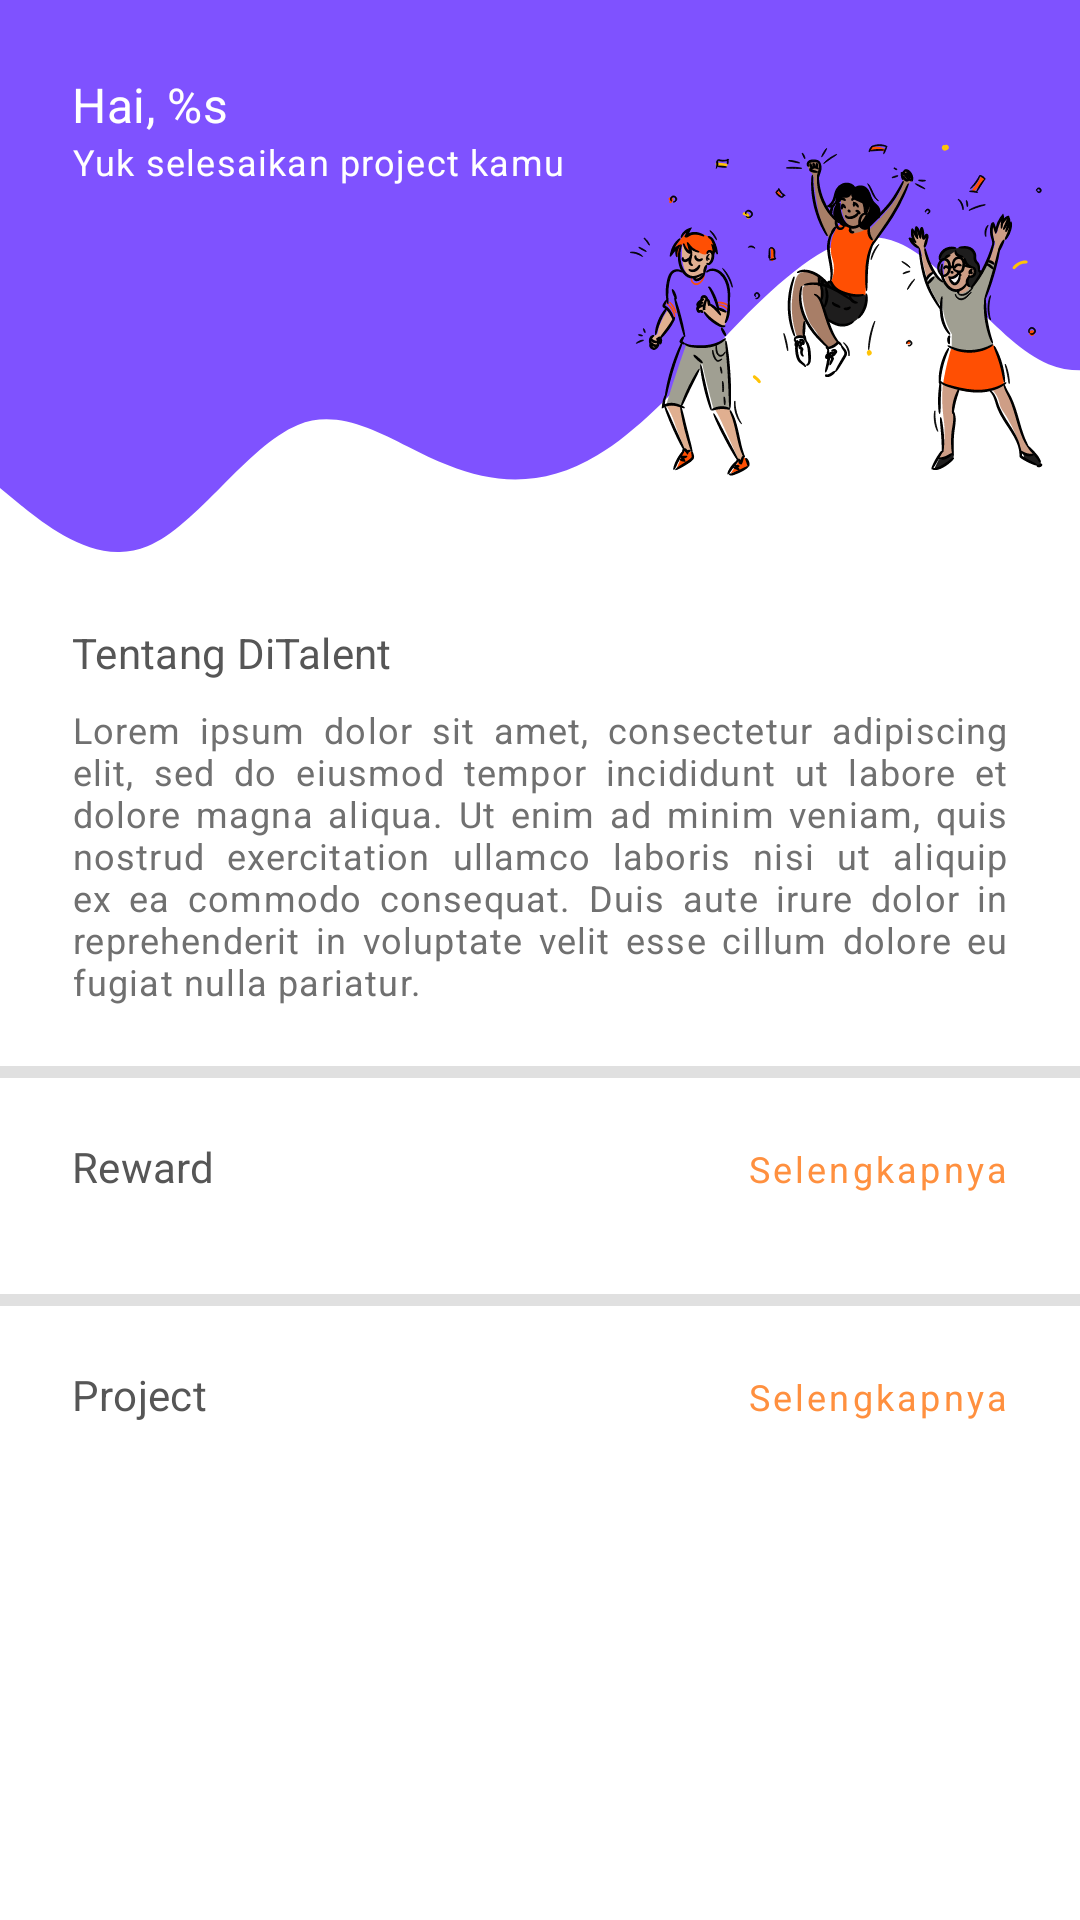

Here is an Android app screen rendered from its layout file. Give the layout XML and the strings, colors and styles it references.
<!-- AndroidManifest.xml: application theme Theme.DiTalent -->
<!-- res/layout/fragment_home_talent.xml -->
<?xml version="1.0" encoding="utf-8"?>
<androidx.constraintlayout.widget.ConstraintLayout xmlns:android="http://schemas.android.com/apk/res/android"
    xmlns:app="http://schemas.android.com/apk/res-auto"
    xmlns:tools="http://schemas.android.com/tools"
    android:layout_width="match_parent"
    android:layout_height="match_parent"
    tools:context=".ui.talent.fragments.home.HomeTalentFragment">

    <View
        android:id="@+id/frame_shape_oval"
        android:layout_width="match_parent"
        android:layout_height="184dp"
        android:background="@drawable/shape_wave"
        app:layout_constraintTop_toTopOf="parent" />

    <ImageView
        android:id="@+id/iv_greeting_talent"
        android:layout_width="wrap_content"
        android:layout_height="wrap_content"
        android:contentDescription="@string/image_greeting_talent"
        android:src="@drawable/ic_greeting_talent"
        app:layout_constraintEnd_toEndOf="@id/frame_shape_oval"
        app:layout_constraintTop_toBottomOf="@id/tv_username" />

    <com.google.android.material.textview.MaterialTextView
        android:id="@+id/tv_username"
        android:layout_width="0dp"
        android:layout_height="wrap_content"
        android:layout_marginStart="@dimen/root_padding"
        android:layout_marginTop="@dimen/root_padding"
        android:maxLines="1"
        android:ellipsize="end"
        android:text="@string/greeting_user"
        android:textAppearance="@style/TextAppearance.DiTalent.Subtitle1"
        android:textColor="@color/white"
        app:layout_constraintEnd_toEndOf="parent"
        app:layout_constraintStart_toStartOf="parent"
        app:layout_constraintTop_toTopOf="parent" />

    <com.google.android.material.textview.MaterialTextView
        android:id="@+id/tv_greeting"
        android:layout_width="0dp"
        android:layout_height="wrap_content"
        android:text="@string/yuk_selesaikan_project_kamu"
        android:textAppearance="@style/TextAppearance.MaterialComponents.Caption"
        android:textColor="@color/white"
        app:layout_constraintEnd_toEndOf="@id/tv_username"
        app:layout_constraintStart_toStartOf="@id/tv_username"
        app:layout_constraintTop_toBottomOf="@id/tv_username" />

    <com.google.android.material.textview.MaterialTextView
        android:id="@+id/tv_title_about_app"
        android:layout_width="match_parent"
        android:layout_height="wrap_content"
        android:layout_marginHorizontal="@dimen/root_padding"
        android:layout_marginTop="@dimen/root_padding"
        android:text="@string/about_app"
        android:textAppearance="@style/TextAppearance.DiTalent.Subtitle2"
        app:layout_constraintStart_toStartOf="parent"
        app:layout_constraintTop_toBottomOf="@id/frame_shape_oval" />

    <com.google.android.material.textview.MaterialTextView
        android:id="@+id/tv_about_app"
        android:layout_width="match_parent"
        android:layout_height="wrap_content"
        android:layout_marginHorizontal="@dimen/root_padding"
        android:layout_marginTop="@dimen/root_small_margin"
        android:justificationMode="inter_word"
        android:text="@string/desc_loremipsum"
        android:textAppearance="@style/TextAppearance.DiTalent.Caption"
        app:layout_constraintTop_toBottomOf="@id/tv_title_about_app" />

    <com.google.android.material.divider.MaterialDivider
        android:id="@+id/divider_1"
        android:layout_width="match_parent"
        android:layout_height="@dimen/size_divider"
        android:layout_marginTop="@dimen/divider_margin"
        app:layout_constraintTop_toBottomOf="@id/tv_about_app" />

    <com.google.android.material.textview.MaterialTextView
        android:id="@+id/tv_reward"
        android:layout_width="wrap_content"
        android:layout_height="wrap_content"
        android:layout_marginStart="@dimen/root_padding"
        android:layout_marginTop="@dimen/divider_margin"
        android:text="@string/reward"
        android:textAppearance="@style/TextAppearance.DiTalent.Subtitle2"
        app:layout_constraintStart_toStartOf="parent"
        app:layout_constraintTop_toBottomOf="@id/divider_1" />

    <com.google.android.material.textview.MaterialTextView
        android:id="@+id/tv_cta_reward_more"
        style="@style/Widget.DiTalent.Text.Cta"
        android:layout_marginEnd="@dimen/root_padding"
        android:text="@string/cta_more"
        app:layout_constraintBaseline_toBaselineOf="@id/tv_reward"
        app:layout_constraintEnd_toEndOf="parent" />

    <androidx.recyclerview.widget.RecyclerView
        android:id="@+id/rv_reward_progress"
        android:layout_width="match_parent"
        android:layout_height="wrap_content"
        android:layout_marginTop="13dp"
        android:clipToPadding="false"
        android:orientation="horizontal"
        android:paddingHorizontal="24dp"
        app:layoutManager="androidx.recyclerview.widget.LinearLayoutManager"
        app:layout_constraintEnd_toEndOf="parent"
        app:layout_constraintStart_toStartOf="parent"
        app:layout_constraintTop_toBottomOf="@id/tv_reward"
        tools:listitem="@layout/item_reward_progress" />

    <com.google.android.material.divider.MaterialDivider
        android:id="@+id/divider_2"
        android:layout_width="match_parent"
        android:layout_height="@dimen/size_divider"
        android:layout_marginTop="@dimen/divider_margin"
        app:layout_constraintTop_toBottomOf="@id/rv_reward_progress" />

    <com.google.android.material.textview.MaterialTextView
        android:id="@+id/tv_project"
        android:layout_width="wrap_content"
        android:layout_height="wrap_content"
        android:layout_marginStart="@dimen/root_padding"
        android:layout_marginTop="@dimen/divider_margin"
        android:text="@string/project"
        android:textAppearance="@style/TextAppearance.DiTalent.Subtitle2"
        app:layout_constraintStart_toStartOf="parent"
        app:layout_constraintTop_toBottomOf="@id/divider_2" />

    <com.google.android.material.textview.MaterialTextView
        android:id="@+id/tv_cta_project_more"
        style="@style/Widget.DiTalent.Text.Cta"
        android:layout_width="wrap_content"
        android:layout_height="wrap_content"
        android:layout_marginEnd="@dimen/root_padding"
        android:text="@string/cta_more"
        app:layout_constraintBaseline_toBaselineOf="@id/tv_project"
        app:layout_constraintEnd_toEndOf="parent" />

    <androidx.recyclerview.widget.RecyclerView
        android:id="@+id/rv_project"
        android:layout_width="match_parent"
        android:layout_height="wrap_content"
        android:layout_marginTop="@dimen/root_small_margin"
        app:layout_constraintEnd_toEndOf="parent"
        app:layout_constraintStart_toStartOf="parent"
        app:layout_constraintTop_toBottomOf="@id/tv_project"
        tools:listitem="@layout/item_reward" />

</androidx.constraintlayout.widget.ConstraintLayout>
<!-- res/layout/item_reward_progress.xml (included above) -->
<?xml version="1.0" encoding="utf-8"?>
<com.google.android.material.card.MaterialCardView xmlns:android="http://schemas.android.com/apk/res/android"
    xmlns:app="http://schemas.android.com/apk/res-auto"
    android:layout_width="145dp"
    android:layout_height="wrap_content"
    app:cardCornerRadius="8dp"
    app:strokeColor="@color/purple"
    app:strokeWidth="1dp"
    android:layout_marginEnd="16dp">

    <androidx.constraintlayout.widget.ConstraintLayout
        android:layout_width="match_parent"
        android:layout_height="wrap_content"
        android:layout_marginVertical="26dp">

        <View
            android:id="@+id/v_circle"
            android:layout_width="70dp"
            android:layout_height="70dp"
            android:background="@drawable/shape_circle"
            app:layout_constraintEnd_toEndOf="parent"
            app:layout_constraintStart_toStartOf="parent"
            app:layout_constraintTop_toTopOf="parent" />

        <TextView
            android:id="@+id/tv_item_count_progress"
            android:layout_width="wrap_content"
            android:layout_height="wrap_content"
            android:fontFamily="@font/lexend_semibold"
            android:text="@string/item_count_reward"
            android:textColor="@color/white"
            android:textSize="16sp"
            app:layout_constraintBottom_toBottomOf="@id/v_circle"
            app:layout_constraintEnd_toEndOf="@id/v_circle"
            app:layout_constraintStart_toStartOf="@id/v_circle"
            app:layout_constraintTop_toTopOf="@id/v_circle" />

        <TextView
            android:id="@+id/tv_item_progress"
            android:layout_width="match_parent"
            android:layout_height="wrap_content"
            android:layout_marginTop="12dp"
            android:fontFamily="@font/lexend_semibold"
            android:gravity="center"
            android:text="@string/item_progress"
            android:textColor="@color/textColorPrimary"
            android:textSize="14sp"
            app:layout_constraintEnd_toEndOf="parent"
            app:layout_constraintStart_toStartOf="parent"
            app:layout_constraintTop_toBottomOf="@id/v_circle" />


    </androidx.constraintlayout.widget.ConstraintLayout>

</com.google.android.material.card.MaterialCardView>
<!-- res/layout/item_reward.xml (included above) -->
<?xml version="1.0" encoding="utf-8"?>
<com.google.android.material.card.MaterialCardView xmlns:android="http://schemas.android.com/apk/res/android"
    xmlns:app="http://schemas.android.com/apk/res-auto"
    xmlns:tools="http://schemas.android.com/tools"
    style="@style/Widget.DiTalent.Card.Outlined"
    android:layout_width="match_parent"
    android:layout_height="wrap_content"
    android:layout_marginHorizontal="@dimen/root_padding"
    android:layout_marginVertical="@dimen/root_small_margin">

    <androidx.constraintlayout.widget.ConstraintLayout
        android:layout_width="match_parent"
        android:layout_height="wrap_content">

        <ImageView
            android:id="@+id/iv_banner_reward"
            android:layout_width="match_parent"
            android:layout_height="200dp"
            android:contentDescription="@string/image_reward"
            android:scaleType="centerCrop"
            android:src="@drawable/cat"
            app:layout_constraintEnd_toEndOf="parent"
            app:layout_constraintStart_toStartOf="parent"
            app:layout_constraintTop_toTopOf="parent" />

        <View
            android:id="@+id/frame_tv_title_reward"
            android:layout_width="match_parent"
            android:layout_height="0dp"
            android:background="#68000000"
            app:layout_constraintBottom_toBottomOf="@id/tv_title_reward"
            app:layout_constraintTop_toTopOf="@id/tv_title_reward" />

        <com.google.android.material.textview.MaterialTextView
            android:id="@+id/tv_title_reward"
            android:layout_width="match_parent"
            android:layout_height="wrap_content"
            android:padding="@dimen/root_medium_margin"
            android:maxLines="1"
            android:ellipsize="end"
            android:textAppearance="@style/TextAppearance.DiTalent.Subtitle1"
            android:textColor="@color/white"
            app:layout_constraintBottom_toBottomOf="@id/iv_banner_reward"
            tools:text="Dana" />


    </androidx.constraintlayout.widget.ConstraintLayout>

</com.google.android.material.card.MaterialCardView>
<!-- resources referenced by this layout -->
<resources>
  <color name="purple">#7F52FF</color>
  <color name="textColorPrimary">#565656</color>
  <color name="white">#FFFFFFFF</color>
  <dimen name="divider_margin">20dp</dimen>
  <dimen name="root_medium_margin">16dp</dimen>
  <dimen name="root_padding">24dp</dimen>
  <dimen name="root_small_margin">8dp</dimen>
  <dimen name="size_divider">4dp</dimen>
  <!-- drawable shape_circle (drawable) -->
  <?xml version="1.0" encoding="utf-8"?>
  <shape xmlns:android="http://schemas.android.com/apk/res/android"
      android:shape="oval">
  
      <solid
          android:color="@color/purple"
          />
  
  </shape>
  <string name="about_app">Tentang DiTalent</string>
  <string name="cta_more">Selengkapnya</string>
  <string name="desc_loremipsum">Lorem ipsum dolor sit amet, consectetur adipiscing elit, sed do eiusmod tempor incididunt ut labore et dolore magna aliqua. Ut enim ad minim veniam, quis nostrud exercitation ullamco laboris nisi ut aliquip ex ea commodo consequat. Duis aute irure dolor in reprehenderit in voluptate velit esse cillum dolore eu fugiat nulla pariatur.</string>
  <string name="greeting_user">Hai, %s</string>
  <string name="image_greeting_talent">Image greeting talent</string>
  <string name="image_reward">Image reward</string>
  <string name="item_count_reward">8</string>
  <string name="item_progress">Project Terselesaikan</string>
  <string name="project">Project</string>
  <string name="reward">Reward</string>
  <string name="yuk_selesaikan_project_kamu">Yuk selesaikan project kamu</string>
  <style name="TextAppearance.DiTalent.Caption" parent="TextAppearance.MaterialComponents.Caption">
          <item name="fontFamily">@font/lexend</item>
      </style>
  <style name="TextAppearance.DiTalent.Subtitle1" parent="TextAppearance.MaterialComponents.Subtitle1">
          <item name="fontFamily">@font/lexend_bold</item>
      </style>
  <style name="TextAppearance.DiTalent.Subtitle2" parent="TextAppearance.MaterialComponents.Subtitle2">
          <item name="fontFamily">@font/lexend_bold</item>
          <item name="android:textSize">14sp</item>
      </style>
  <style name="Widget.DiTalent.Card.Outlined" parent="Widget.MaterialComponents.CardView">
          <item name="strokeWidth">2dp</item>
          <item name="cardCornerRadius">@dimen/small_shape_rounded</item>
          <item name="strokeColor">@color/gray</item>
          <item name="cardElevation">0dp</item>
      </style>
  <dimen name="small_shape_rounded">8dp</dimen>
  <color name="gray">#D9D9D9</color>
  <style name="TextAppearance.DiTalent.Cta" parent="TextAppearance.MaterialComponents.Button">
          <item name="fontFamily">@font/lexend</item>
          <item name="android:textSize">12sp</item>
          <item name="android:textColor">?colorAccent</item>
      </style>
  <color name="purple_light">#B681FF</color>
  <color name="orange">#FF903F</color>
  <color name="orange_light">#FFC16E</color>
  <color name="textColorSecondary">#707070</color>
  <style name="Widget.DiTalent.BottomSheetDialog" parent="ThemeOverlay.MaterialComponents.BottomSheetDialog">
          <item name="bottomSheetStyle">@style/ThemeOverlay.BottomSheetDialog</item>
      </style>
  <style name="MaterialAlertDialog.DiTalent" parent="MaterialAlertDialog.MaterialComponents">
          <item name="shapeAppearance">@style/ShapeAppearance.DiTalent.MediumComponent</item>
      </style>
  <dimen name="medium_shape_rounded">16dp</dimen>
  <style name="ThemeOverlay.BottomSheetDialog" parent="Widget.MaterialComponents.BottomSheet.Modal">
          <item name="shapeAppearance">@style/ShapeAppearance.DiTalent.RoundedTop.BottomSheet</item>
          <item name="backgroundTint">@color/purple</item>
      </style>
  <style name="ShapeAppearance.DiTalent.MediumComponent" parent="ShapeAppearance.MaterialComponents.MediumComponent">
          <item name="cornerFamily">rounded</item>
          <item name="cornerSize">@dimen/medium_shape_rounded</item>
      </style>
  <dimen name="large_shape_rounded">32dp</dimen>
</resources>
